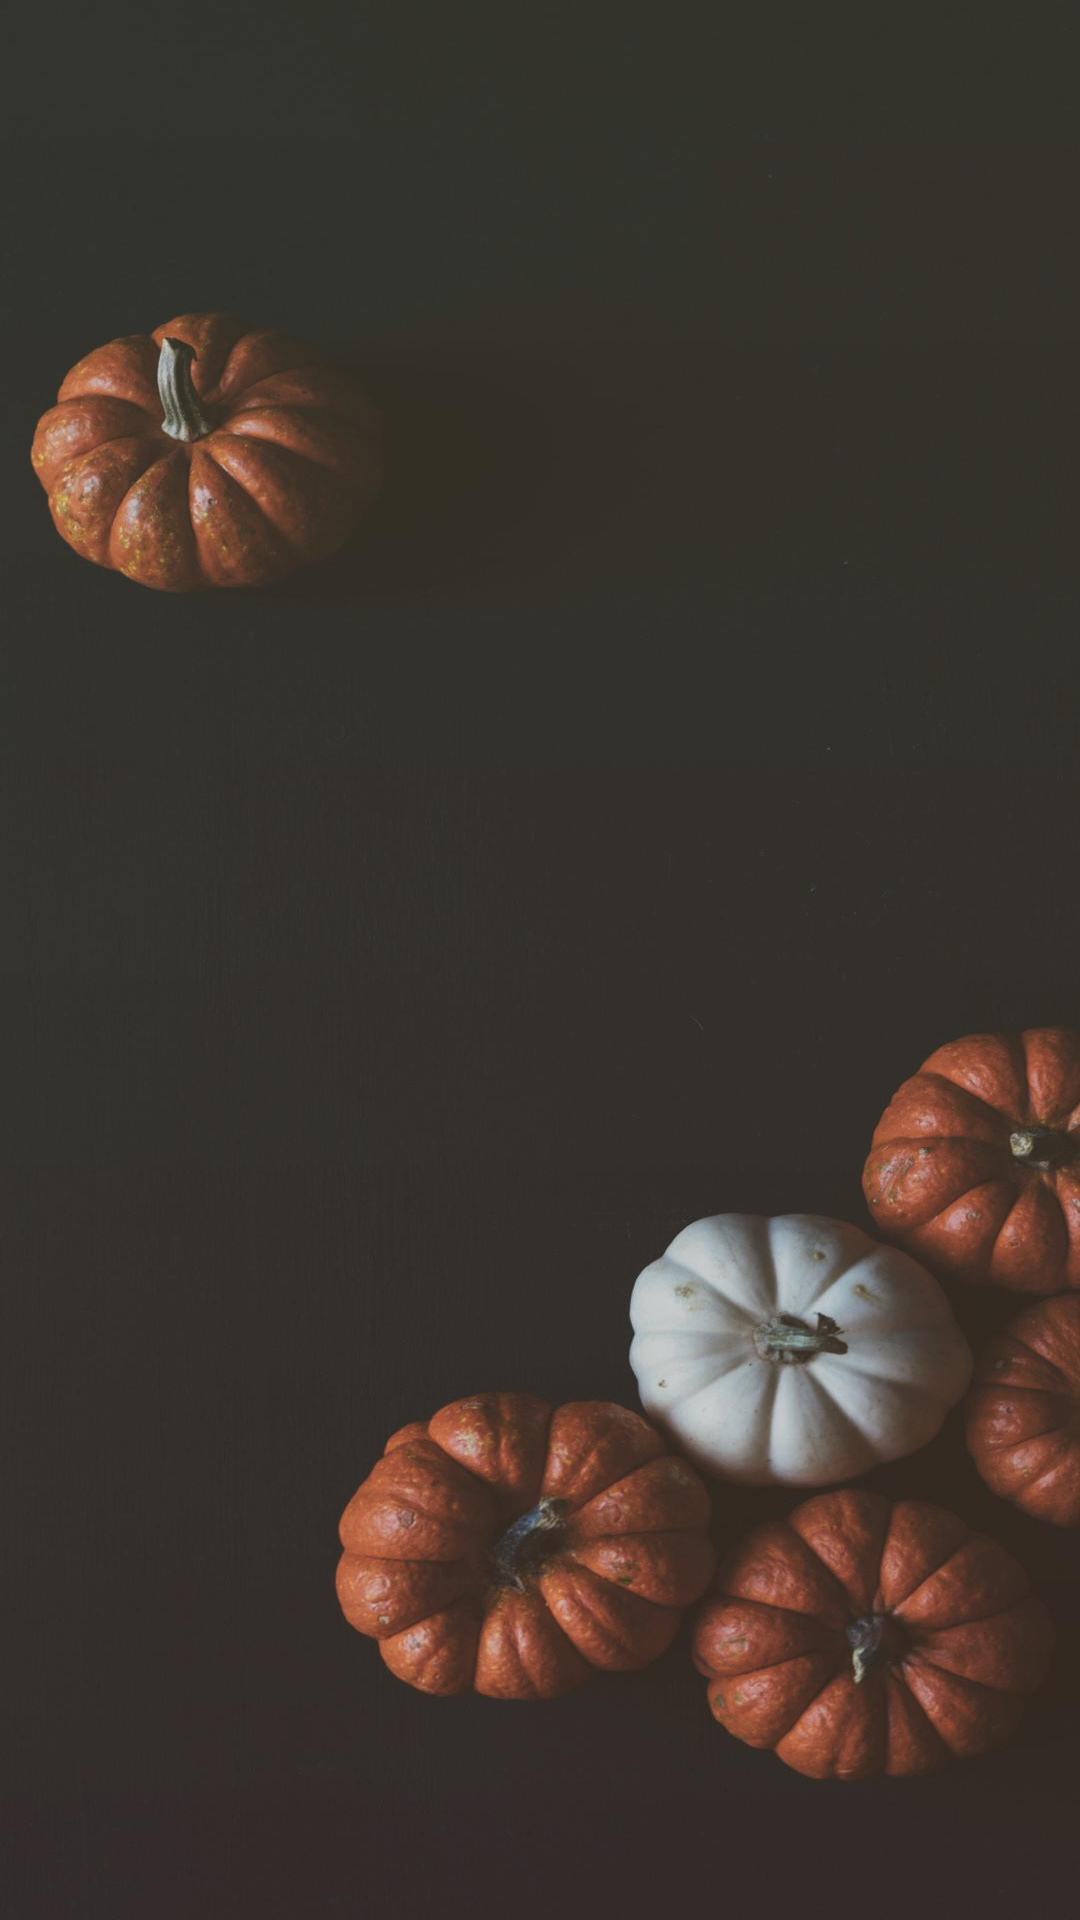

Android layout source for this screen:
<!-- AndroidManifest.xml: application theme Theme.ShubhTube -->
<!-- res/layout/activity_main.xml -->
<?xml version="1.0" encoding="utf-8"?>
<androidx.constraintlayout.widget.ConstraintLayout xmlns:android="http://schemas.android.com/apk/res/android"
    xmlns:app="http://schemas.android.com/apk/res-auto"
    xmlns:tools="http://schemas.android.com/tools"
    android:layout_width="match_parent"
    android:layout_height="match_parent"
    android:background="@drawable/background_img"
    tools:context=".MainActivity">

    <ListView
        android:id="@+id/listView"
        android:layout_width="382dp"
        android:layout_height="681dp"
        app:layout_constraintBottom_toBottomOf="parent"
        app:layout_constraintEnd_toEndOf="parent"
        app:layout_constraintStart_toStartOf="parent"
        app:layout_constraintTop_toTopOf="parent" />
</androidx.constraintlayout.widget.ConstraintLayout>
<!-- resources referenced by this layout -->
<resources>
  <!-- drawable background_img: jpg bitmap (drawable, 92379 bytes) -->
  <style name="Theme.ShubhTube" parent="Theme.MaterialComponents.DayNight.DarkActionBar">
          
          <item name="colorPrimary">@color/purple_500</item>
          <item name="colorPrimaryVariant">@color/purple_700</item>
          <item name="colorOnPrimary">@color/white</item>
          
          <item name="colorSecondary">@color/teal_200</item>
          <item name="colorSecondaryVariant">@color/teal_700</item>
          <item name="colorOnSecondary">@color/black</item>
          
          <item name="android:statusBarColor" tools:targetApi="l">?attr/colorPrimaryVariant</item>
          
      </style>
  <!-- not gathered from this repository: default colours our renderer supplied (Android Studio template values) -->
  <color name="purple_500">#FF6200EE</color>
  <color name="purple_700">#FF3700B3</color>
  <color name="teal_200">#FF03DAC5</color>
  <color name="teal_700">#FF018786</color>
  <color name="black">#FF000000</color>
  <color name="white">#FFFFFFFF</color>
</resources>
